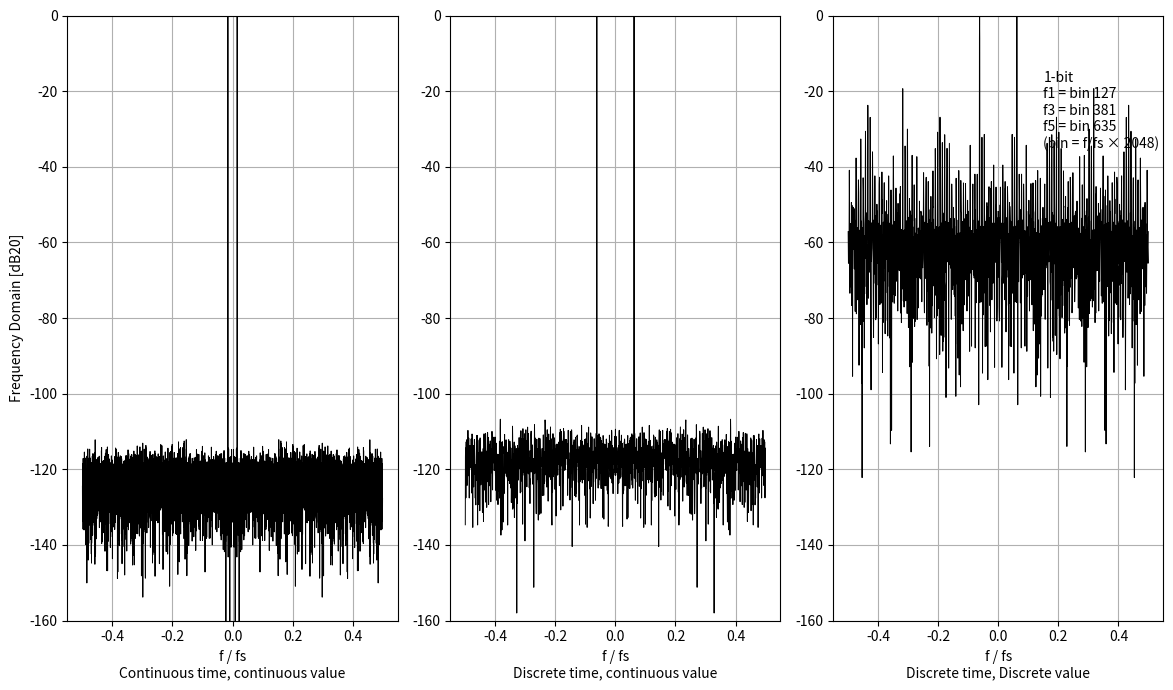

The script that saved this image:
#!/usr/bin/env python3

import numpy as np
import matplotlib.pyplot as plt


#- Enable hanning window
hann = True

#- Create a time vector
N = 2**13
t = np.arange(N)

#- Create the "continuous time" signal
fdivide = 2**6
f1 = 1/fdivide - 1/N
x_s = np.sin(2*np.pi*f1*t) + + 1/2**15*np.random.randn(N)

#----------------------------------------------
#- Model an ADC
#----------------------------------------------

## Sample
#- Sampling frequency is 1/nfs of the time vector
nfs = 4
x_sn = x_s[0::nfs]

def adc(x,bits):
    levels = 2**bits
    y = np.round(x*levels)/levels
    return y

# To discrete value
bits = 1
y_sn = adc(x_sn,bits)

#----------------------------------------------
# Plot spectrum
#----------------------------------------------
def freqDomain(x,hann=True):
    N = len(x)
    # Use hanning window to prevent FFT bin energy spread
    if(hann):
        w = np.hanning(N+1)
    else:
        w = np.ones(N+1)

    # Convert to frequency domain
    X= np.fft.fftshift(np.fft.fft(np.multiply(w[0:N],x)))

    # Normalize to max output power
    X = X/np.max(np.abs(X))
    return X


X_s = freqDomain(x_s,hann)
X_sn = freqDomain(x_sn,hann)
Y_sn = freqDomain(y_sn,hann)

M = len(Y_sn)
#- Frequency axes normalized to each record's own sample rate, so 0 Hz is
#- in the middle and the edges are +/- fs/2
f_xs = (np.arange(0,N,1) - N/2)/N
f_xn = (np.arange(0,M,1) - M/2)/M

plt.subplot(1,3,1)
plt.plot(f_xs,20*np.log10(np.abs(X_s)),color="black",linewidth=0.7)
plt.grid(True)
plt.xlabel("f / fs\nContinuous time, continuous value")
plt.ylabel("Frequency Domain [dB20]")
plt.ylim(-160,0)
plt.subplot(1,3,2)
plt.plot(f_xn,20*np.log10(np.abs(X_sn)),color="black",linewidth=0.7)
plt.grid(True)
plt.xlabel("f / fs\nDiscrete time, continuous value")
plt.ylim(-160,0)
plt.subplot(1,3,3)
plt.plot(f_xn,20*np.log10(np.abs(Y_sn)),color="black",linewidth=0.7)
plt.grid(True)
plt.xlabel("f / fs\nDiscrete time, Discrete value")
plt.text(0.15,-35,str(bits) + "-bit\nf1 = bin " + str(int(f1*N)) + "\nf3 = bin " + str(int(f1*N*3)) + "\nf5 = bin " + str(int(f1*N*5)) + "\n(bin = f/fs × " + str(M) + ")")
plt.ylim(-160,0)

fig = plt.gcf()
fig.set_size_inches(12, 7)
plt.tight_layout()
plt.savefig("l6_quant.pdf")
plt.show()
